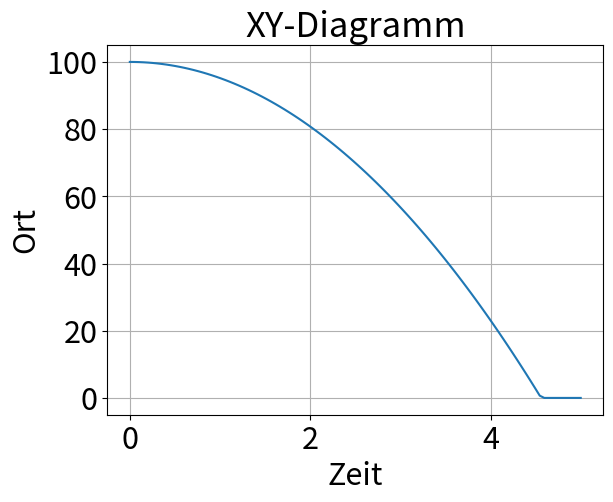

Write Python code to recreate this figure.
import numpy as np
import matplotlib.pyplot as plt

# [redacted]
a = -9.81


def get_x_t1(x, v, h):
    """ Return the position at the next timestep """
    x_t1 = x + v * h + 1 / 2 * a * h ** 2
    return x_t1


def get_v_t1(v, h):
    """ Return the velocity at the next timestep """
    v_t1 = v + 1 / 2 * (a + a) * h
    return v_t1


def velocity_stoermer_verlet_algorithm(x_0=100, t_0=0, t_n=5, n=100):
    h = (t_n - t_0) / n
    t = np.linspace(t_0, t_n, n)
    x = [x_0]
    v = [0]

    for i in range(n - 1):
        x_t1 = get_x_t1(x[-1], v[-1], h)
        if x_t1 < 0: x_t1 = 0
        v_t1 = get_v_t1(v[-1], h)
        x.append(x_t1)
        v.append(v_t1)

    return x, t


def plot_xy_diagramm(x, t):
    # Grafik erstellen
    fig, ax = plt.subplots()
    ax.set_title("XY-Diagramm", size=25)
    ax.plot(t, x)

    ax.tick_params(labelsize=22)
    ax.set_xlabel('Zeit', size=22)
    ax.set_ylabel('Ort', size=22)
    ax.grid()
    plt.show()


if __name__ == '__main__':
    x, t = velocity_stoermer_verlet_algorithm()
    plot_xy_diagramm(x, t)
